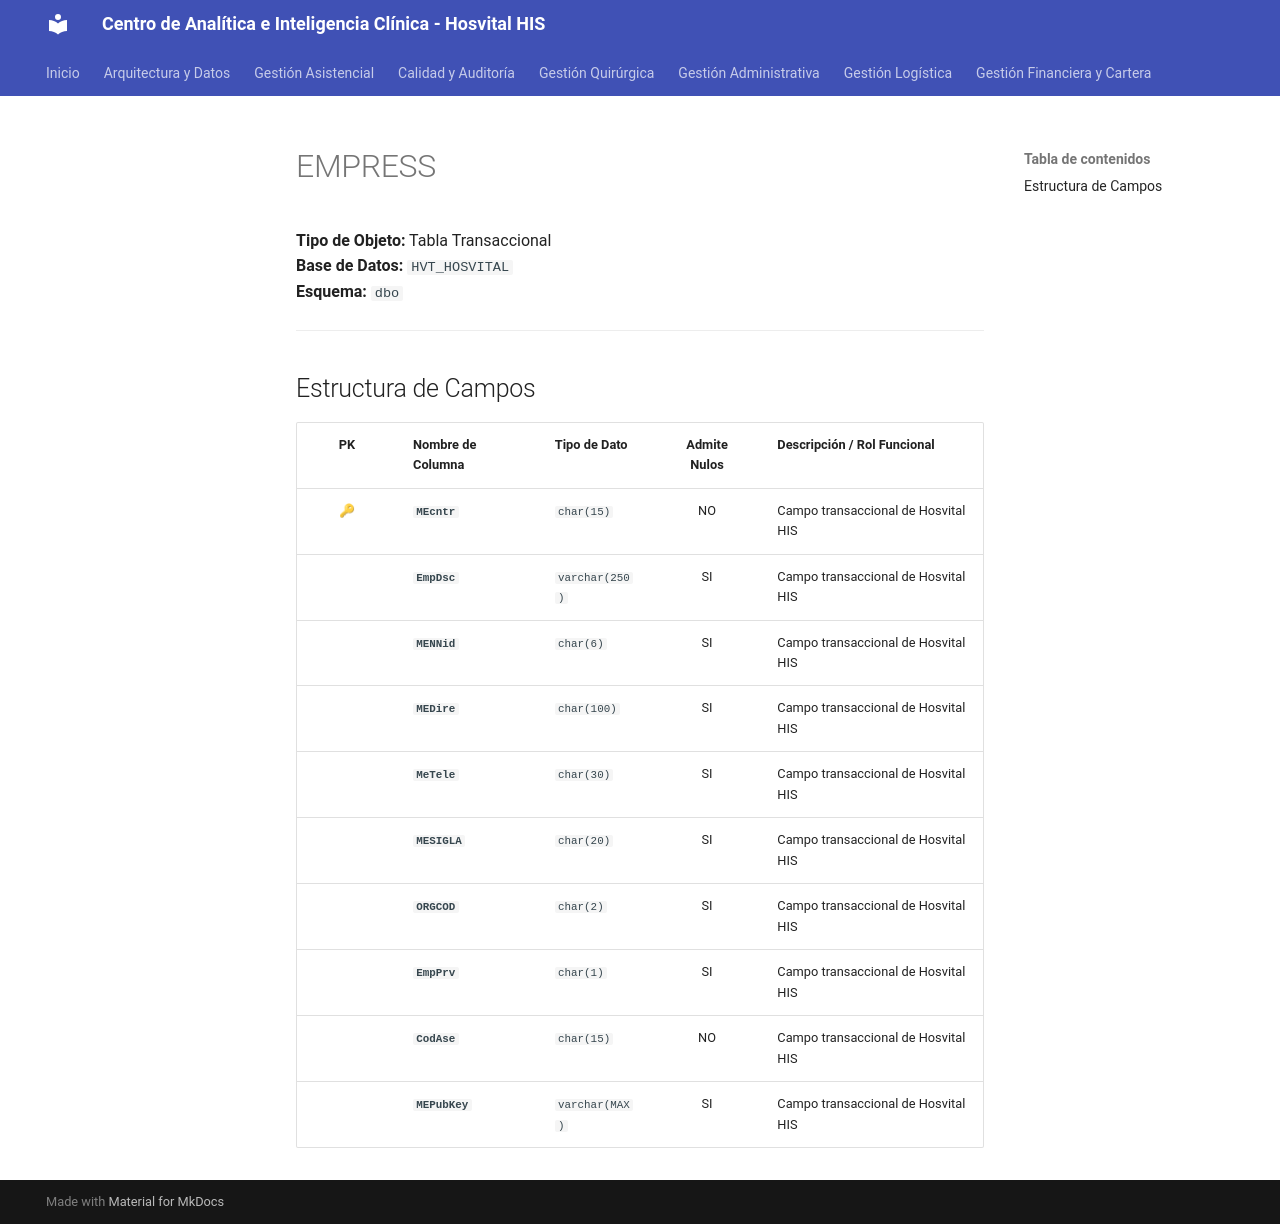

repository: SoporteSaludtech/superset-docs · page: diccionario-general/EMPRESS/index.html · generator: mkdocs

# EMPRESS

**Tipo de Objeto:** Tabla Transaccional  
**Base de Datos:** `HVT_HOSVITAL`  
**Esquema:** `dbo`

---

## Estructura de Campos

| PK | Nombre de Columna | Tipo de Dato | Admite Nulos | Descripción / Rol Funcional |
| :-: | :--- | :--- | :-: | :--- |
| 🔑 | **`MEcntr`** | `char(15)` | NO | Campo transaccional de Hosvital HIS |
|  | **`EmpDsc`** | `varchar(250)` | SI | Campo transaccional de Hosvital HIS |
|  | **`MENNid`** | `char(6)` | SI | Campo transaccional de Hosvital HIS |
|  | **`MEDire`** | `char(100)` | SI | Campo transaccional de Hosvital HIS |
|  | **`MeTele`** | `char(30)` | SI | Campo transaccional de Hosvital HIS |
|  | **`MESIGLA`** | `char(20)` | SI | Campo transaccional de Hosvital HIS |
|  | **`ORGCOD`** | `char(2)` | SI | Campo transaccional de Hosvital HIS |
|  | **`EmpPrv`** | `char(1)` | SI | Campo transaccional de Hosvital HIS |
|  | **`CodAse`** | `char(15)` | NO | Campo transaccional de Hosvital HIS |
|  | **`MEPubKey`** | `varchar(MAX)` | SI | Campo transaccional de Hosvital HIS |
